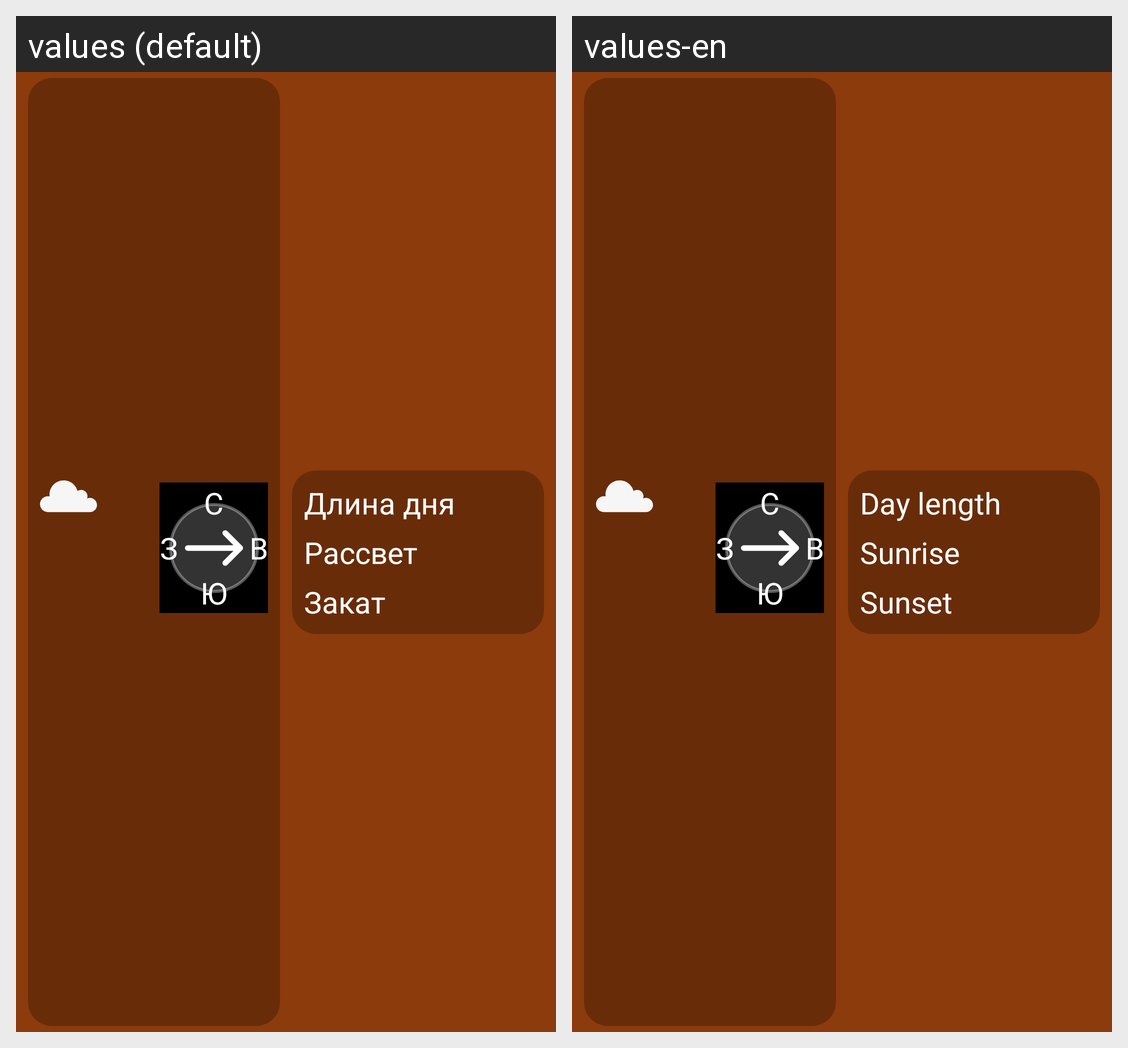

Translations of the strings shown on this Android screen, per locale in the grid:
Android screen res/layout/recycler_ground_day_info_element.xml rendered under 2 locales, left to right: values (default), values-en. Device: Nexus 5 (rendered at 1080×1920; each locale shown at half size, 540×960, under a caption strip naming it); theme Theme.SunriseMoonriseApp.
Strings drawn on this screen, with the default value and each locale's value (text and hints the layout hard-codes, and strings that could not be matched under every locale, appear in the picture but are not listed):

day_length_title
  values: Длина дня
  values-en: Day length

sunrise_title
  values: Рассвет
  values-en: Sunrise

sunset_title
  values: Закат
  values-en: Sunset
